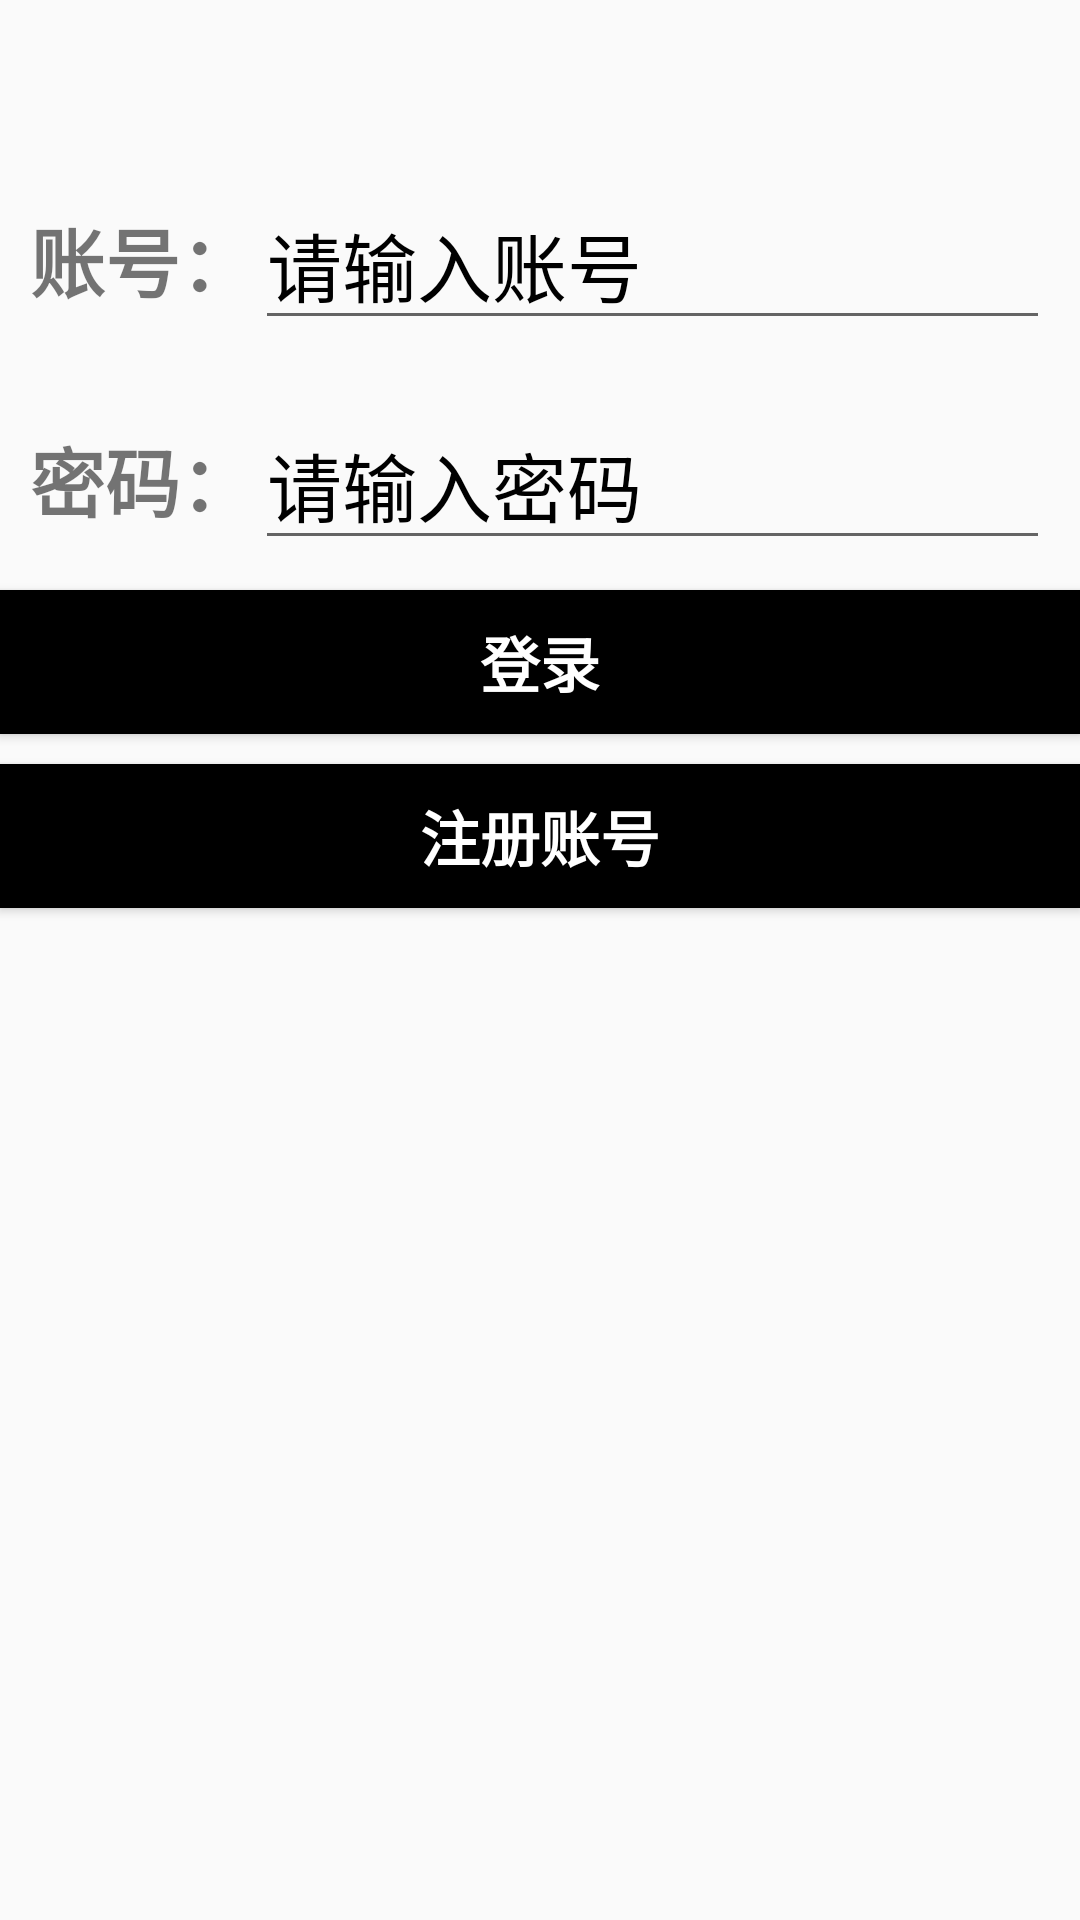

Produce the Android XML layout that renders to this screen, including the resource entries it uses.
<!-- AndroidManifest.xml: application theme AppTheme -->
<!-- res/layout/activity_login.xml -->
<?xml version="1.0" encoding="utf-8"?>
<LinearLayout xmlns:android="http://schemas.android.com/apk/res/android"
    android:orientation="vertical"
    android:layout_width="match_parent"
    android:layout_height="match_parent">
    <LinearLayout
        android:layout_margin="10dp"
        android:orientation="vertical"
        android:layout_width="match_parent"
        android:layout_height="wrap_content">
        <LinearLayout
            android:layout_marginTop="50dp"
            android:gravity="center"
            android:orientation="horizontal"
            android:layout_width="match_parent"
            android:layout_height="wrap_content">
            <TextView
                android:textStyle="bold"
                android:textSize="25sp"
                android:text="账号："
                android:layout_width="wrap_content"
                android:layout_height="wrap_content"/>
            <EditText
                android:id="@+id/loginUsername"
                android:textSize="25sp"
                android:layout_width="match_parent"
                android:layout_height="wrap_content"
                android:hint="请输入账号"
                android:textColorHint="#000"/>
        </LinearLayout>
        <LinearLayout
            android:layout_marginTop="20dp"
            android:gravity="center"
            android:orientation="horizontal"
            android:layout_width="match_parent"
            android:layout_height="wrap_content">
            <TextView
                android:textStyle="bold"
                android:textSize="25sp"
                android:text="密码："
                android:layout_width="wrap_content"
                android:layout_height="wrap_content"/>
            <EditText
                android:id="@+id/loginPassword"
                android:textSize="25sp"
                android:layout_width="match_parent"
                android:layout_height="wrap_content"
                android:hint="请输入密码"
                android:textColorHint="#000"/>
        </LinearLayout>
    </LinearLayout>
    <Button
        android:id="@+id/login"
        android:text="登录"
        android:textStyle="bold"
        android:textColor="#fff"
        android:textSize="20sp"
        android:background="#000"
        android:layout_width="match_parent"
        android:layout_height="wrap_content"/>

    <Button
        android:id="@+id/loginRegister"
        android:text="注册账号"
        android:textStyle="bold"
        android:textColor="#fff"
        android:textSize="20sp"
        android:background="#000"
        android:layout_marginTop="10dp"
        android:layout_width="match_parent"
        android:layout_height="wrap_content"/>

</LinearLayout>
<!-- resources referenced by this layout -->
<resources>
  <style name="AppTheme" parent="Theme.AppCompat.Light.NoActionBar">
          
          
          <item name="colorPrimary">@color/green_normal</item>
          
          <item name="colorPrimaryDark">@color/statusbarcolor</item>
          
          <item name="colorAccent">@color/colorAccent</item>
      </style>
  <color name="green_normal">#37C000</color>
  <color name="statusbarcolor">#000</color>
  <color name="colorAccent">#757575</color>
</resources>
